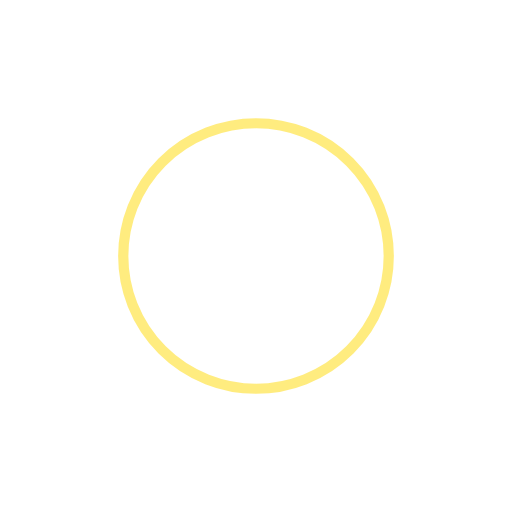
t = 0.00 s
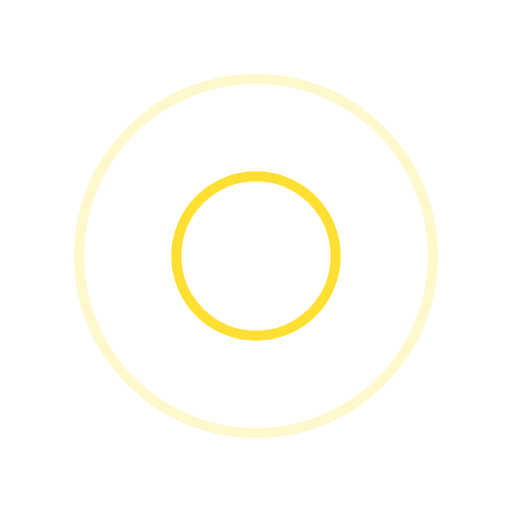
t = 0.25 s
t = 0.50 s: frame unchanged from t = 0.00 s, image omitted
t = 0.75 s: frame unchanged from t = 0.25 s, image omitted

The animated SVG that drew these frames (rendered in a browser with its animation timeline set to each time). Animation: 4 SMIL elements (animate=4); one cycle of 1.00 s, repeats indefinitely.

<svg xmlns="http://www.w3.org/2000/svg" viewBox="0 0 100 100" preserveAspectRatio="xMidYMid" width="200" height="200" style="shape-rendering: auto; display: block; background: transparent;" xmlns:xlink="http://www.w3.org/1999/xlink"><g><circle stroke-width="2" stroke="#ffd900" fill="none" r="0" cy="50" cx="50">
  <animate begin="0s" calcMode="spline" keySplines="0 0.2 0.8 1" keyTimes="0;1" values="0;40" dur="1s" repeatCount="indefinite" attributeName="r"></animate>
  <animate begin="0s" calcMode="spline" keySplines="0.2 0 0.8 1" keyTimes="0;1" values="1;0" dur="1s" repeatCount="indefinite" attributeName="opacity"></animate>
</circle><circle stroke-width="2" stroke="#ffd900" fill="none" r="0" cy="50" cx="50">
  <animate begin="-0.5s" calcMode="spline" keySplines="0 0.2 0.8 1" keyTimes="0;1" values="0;40" dur="1s" repeatCount="indefinite" attributeName="r"></animate>
  <animate begin="-0.5s" calcMode="spline" keySplines="0.2 0 0.8 1" keyTimes="0;1" values="1;0" dur="1s" repeatCount="indefinite" attributeName="opacity"></animate>
</circle><g></g></g><!-- [ldio] generated by https://loading.io --></svg>
